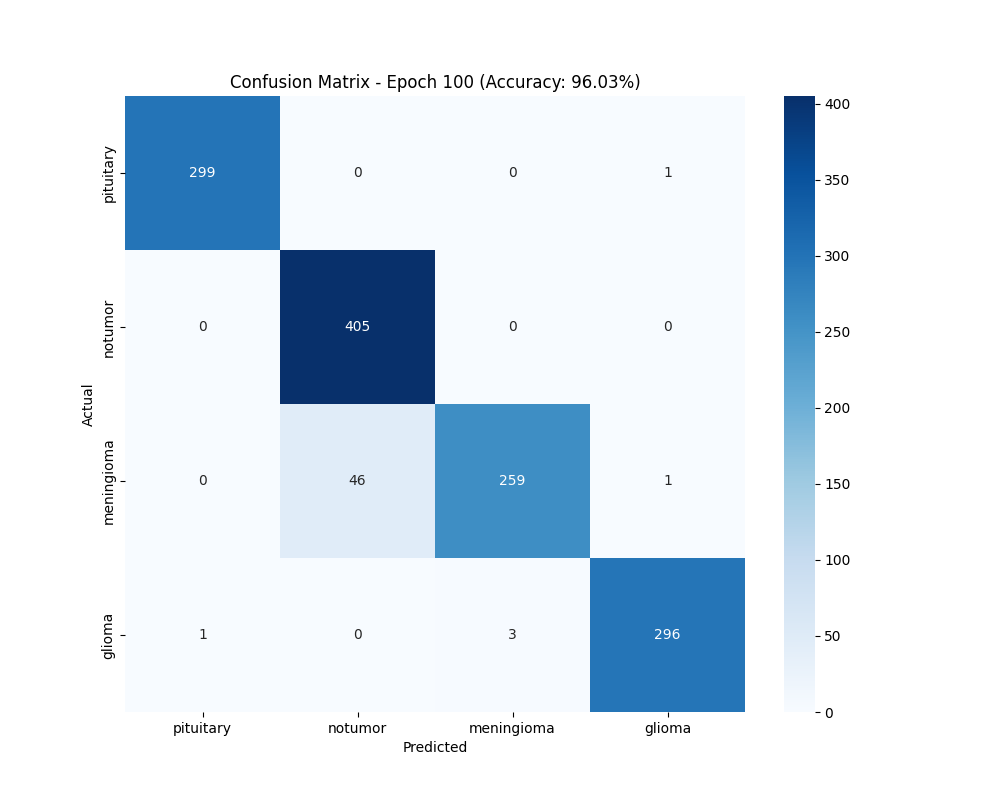

The file beside this chart, header and first rows:
, pituitary, notumor, meningioma, glioma
pituitary, 299, 0, 0, 1
notumor, 0, 405, 0, 0
meningioma, 0, 46, 259, 1
glioma, 1, 0, 3, 296
